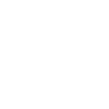
t = 0.00 s
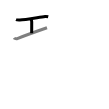
t = 2.50 s
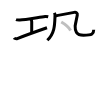
t = 5.25 s
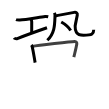
t = 7.75 s
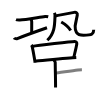
t = 10.50 s
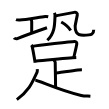
t = 13.00 s

The animated SVG that drew these frames (rendered in a browser with its animation timeline set to each time). Animation: 13 SMIL elements (animate=13); one cycle of 13.00 s.

<svg width="109px" height="109px" viewBox="0 0 px 109px" xmlns="http://www.w3.org/2000/svg" xmlns:xlink="http://www.w3.org/1999/xlink" xml:space="preserve" version="1.1"  baseProfile="full">
<path d="M16.01,19.61c0.73,0.3,3.1,0.33,3.84,0.31c4.89-0.14,18.83-2.62,25.29-3.48c1.11-0.15,2.15,0.06,3.08,0.31" style="fill:none;stroke:black;stroke-width:3;opacity:0">
  <animate attributeType="CSS" attributeName="opacity" from="0" to="1" begin="0s" dur="1s" repeatCount="0" fill="freeze" />
</path>
<path d="M30.74,18.89c0.98,1.23,0.98,1.96,0.98,2.94c0,4.05-0.03,9.37-0.03,11.3" style="fill:none;stroke:black;stroke-width:3;opacity:0">
  <animate attributeType="CSS" attributeName="opacity" from="0" to="1" begin="1s" dur="1s" repeatCount="0" fill="freeze" />
</path>
<path d="M14.04,37.94c0.43,0.61,2.52,0.87,3.24,0.6c7.78-3,23.69-8.7,29.71-10.79" style="fill:none;stroke:black;stroke-width:3;opacity:0">
  <animate attributeType="CSS" attributeName="opacity" from="0" to="1" begin="2s" dur="1s" repeatCount="0" fill="freeze" />
</path>
<path d="M54.35,12.91c0.28,0.68,0.71,1.21,0.67,2.05c-0.34,8.89,0.16,17.8-7.69,25.29" style="fill:none;stroke:black;stroke-width:3;opacity:0">
  <animate attributeType="CSS" attributeName="opacity" from="0" to="1" begin="3s" dur="1s" repeatCount="0" fill="freeze" />
</path>
<path d="M55.27,15.91c2.44-0.38,16.97-3.13,18.93-3.51c1.95-0.38,3.45,0.85,3.08,2.76c-1.03,5.34-2.08,9.56-2.13,10.94c-0.16,4.51,0.81,9.14,8.3,9.14c9.05,0,10.27-1.5,10.27-5.39" style="fill:none;stroke:black;stroke-width:3;opacity:0">
  <animate attributeType="CSS" attributeName="opacity" from="0" to="1" begin="4s" dur="1s" repeatCount="0" fill="freeze" />
</path>
<path d="M61.25,22c4.99,2.82,7.84,5.82,9.39,8.46" style="fill:none;stroke:black;stroke-width:3;opacity:0">
  <animate attributeType="CSS" attributeName="opacity" from="0" to="1" begin="5s" dur="1s" repeatCount="0" fill="freeze" />
</path>
<path d="M31.34,44.91c0.37,0.39,0.78,1.45,0.9,1.94c1.01,4.08,1.69,9.02,2.89,15.78" style="fill:none;stroke:black;stroke-width:3;opacity:0">
  <animate attributeType="CSS" attributeName="opacity" from="0" to="1" begin="6s" dur="1s" repeatCount="0" fill="freeze" />
</path>
<path d="M32.21,46.45c6.35-1.18,38.76-4.86,42.57-4.96c1.58-0.04,2.17,1.56,2.01,2.52c-0.56,3.49-1.88,8.56-2.96,13.19" style="fill:none;stroke:black;stroke-width:3;opacity:0">
  <animate attributeType="CSS" attributeName="opacity" from="0" to="1" begin="7s" dur="1s" repeatCount="0" fill="freeze" />
</path>
<path d="M34.93,61c4.47-0.32,33.57-3,41.34-3.46" style="fill:none;stroke:black;stroke-width:3;opacity:0">
  <animate attributeType="CSS" attributeName="opacity" from="0" to="1" begin="8s" dur="1s" repeatCount="0" fill="freeze" />
</path>
<path d="M53.64,59.99c0.48,0.34,1.58,1.83,1.58,2.5c0,4.59,0.43,20.87,0.34,25.08" style="fill:none;stroke:black;stroke-width:3;opacity:0">
  <animate attributeType="CSS" attributeName="opacity" from="0" to="1" begin="9s" dur="1s" repeatCount="0" fill="freeze" />
</path>
<path d="M55.66,72.93C56.8,72.93,70.88,70.76,77.87,69.91C79.34,69.73,80.74,69.72,81.91,69.72" style="fill:none;stroke:black;stroke-width:3;opacity:0">
  <animate attributeType="CSS" attributeName="opacity" from="0" to="1" begin="10s" dur="1s" repeatCount="0" fill="freeze" />
</path>
<path d="M37.26,69.16c0.11,0.78,0.29,2.03-0.23,3.14c-4.8,10.14-7.54,18.2-20.19,27.34" style="fill:none;stroke:black;stroke-width:3;opacity:0">
  <animate attributeType="CSS" attributeName="opacity" from="0" to="1" begin="11s" dur="1s" repeatCount="0" fill="freeze" />
</path>
<path d="M35.27,80.26c3.95,0.14,22.74,9.69,45.97,15.16c2.77,0.65,6.44,0.62,9.17,0.84" style="fill:none;stroke:black;stroke-width:3;opacity:0">
  <animate attributeType="CSS" attributeName="opacity" from="0" to="1" begin="12s" dur="1s" repeatCount="0" fill="freeze" />
</path>
</svg>
